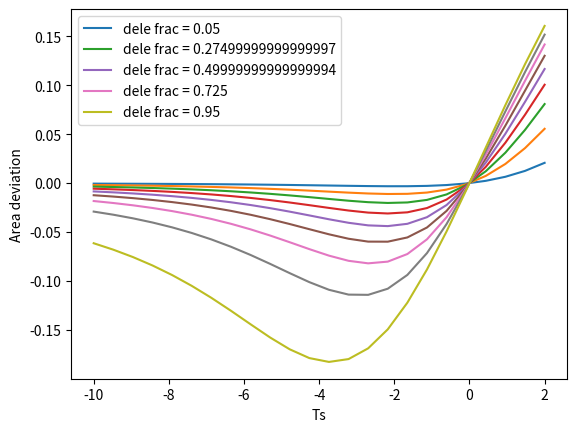

Write the Python code that produced this figure.
import matplotlib.pyplot as plt
import numpy as np

dele_frac = np.linspace(0.05,0.95,9)
Ts = np.linspace(-10,2,24)

def fix_prob(s, af):
    return (1-np.exp(-s*af))/(1-np.exp(-s))

def area(sd, alpha, af_vec=np.linspace(0.05,0.95,19)):
    sfs_neutral = (1-alpha)/af_vec
    sfs_dele  = alpha*np.exp(sd*af_vec)/af_vec

    frac_fixed = (af_vec*sfs_neutral+sfs_dele*fix_prob(sd,af_vec))\
        /(sfs_neutral+sfs_dele)

    return sum(frac_fixed/len(af_vec)), frac_fixed

A = np.zeros((len(dele_frac), len(Ts)))
for ai,alpha in enumerate(dele_frac):
    for si,sd in enumerate(Ts):
        A[ai,si], fp = area(sd,alpha)

    if ai%2:
        plt.plot(Ts, A[ai,:]-0.5)
    else:
        plt.plot(Ts, A[ai,:]-0.5, label = 'dele frac = '+str(alpha))

plt.legend(loc=2)
plt.xlabel('Ts')
plt.ylabel('Area deviation')
plt.ion()
plt.show()
